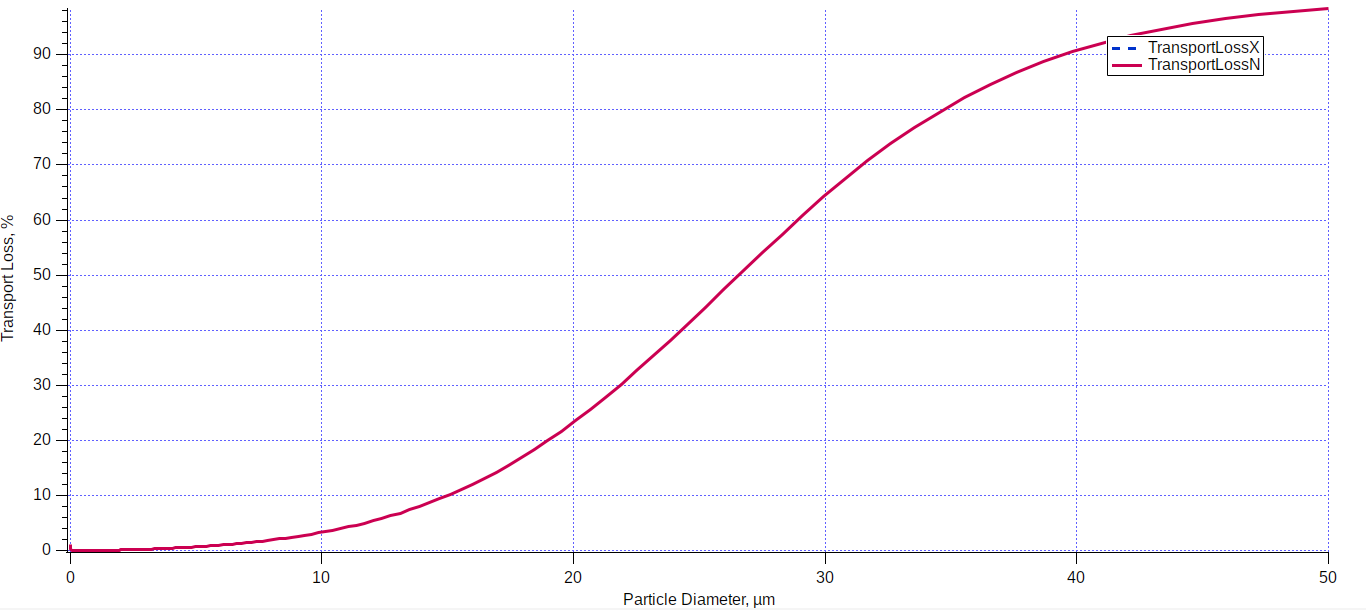

The data file committed next to this chart (first rows):
x, transport_loss
0,1432, -0,00047
1,1368, -0,00047
1,9715, 0,00134
2,9651, 0,00315
3,919, 0,00496
4,9127, 0,00677
5,8665, 0,01039
6,8602, 0,01401
7,814, 0,01764
8,7679, 0,02307
9,682, 0,03032
10,6358, 0,03939
11,5896, 0,04845
12,5037, 0,05933
13,378, 0,07202
14,292, 0,08834
15,1663, 0,10285
16,0405, 0,12098
16,875, 0,14092
17,7094, 0,16268
18,5041, 0,18444
19,2988, 0,20983
20,0537, 0,23522
20,8484, 0,26242
21,6033, 0,28962
22,3184, 0,31864
23,0733, 0,34947
23,7885, 0,37848
24,5036, 0,40931
25,2187, 0,44014
25,9338, 0,47278
26,6489, 0,50361
27,3641, 0,53444
28,0792, 0,56345
28,8341, 0,59609
29,5095, 0,62511
30,2643, 0,65412
31,0192, 0,68314
31,7741, 0,71034
32,5291, 0,73573
33,3237, 0,76111
34,1185, 0,78287
34,9529, 0,80645
35,7873, 0,82821
36,6218, 0,84634
37,4961, 0,86447
38,3703, 0,88079
39,2446, 0,89711
40,1586, 0,9098
41,0727, 0,92068
42,1457, 0,937
43,0995, 0,94244
44,0136, 0,9515
44,9674, 0,95875
45,9213, 0,96419
46,8751, 0,97144
47,829, 0,97506
48,8226, 0,97868
49,7765, 0,98231
